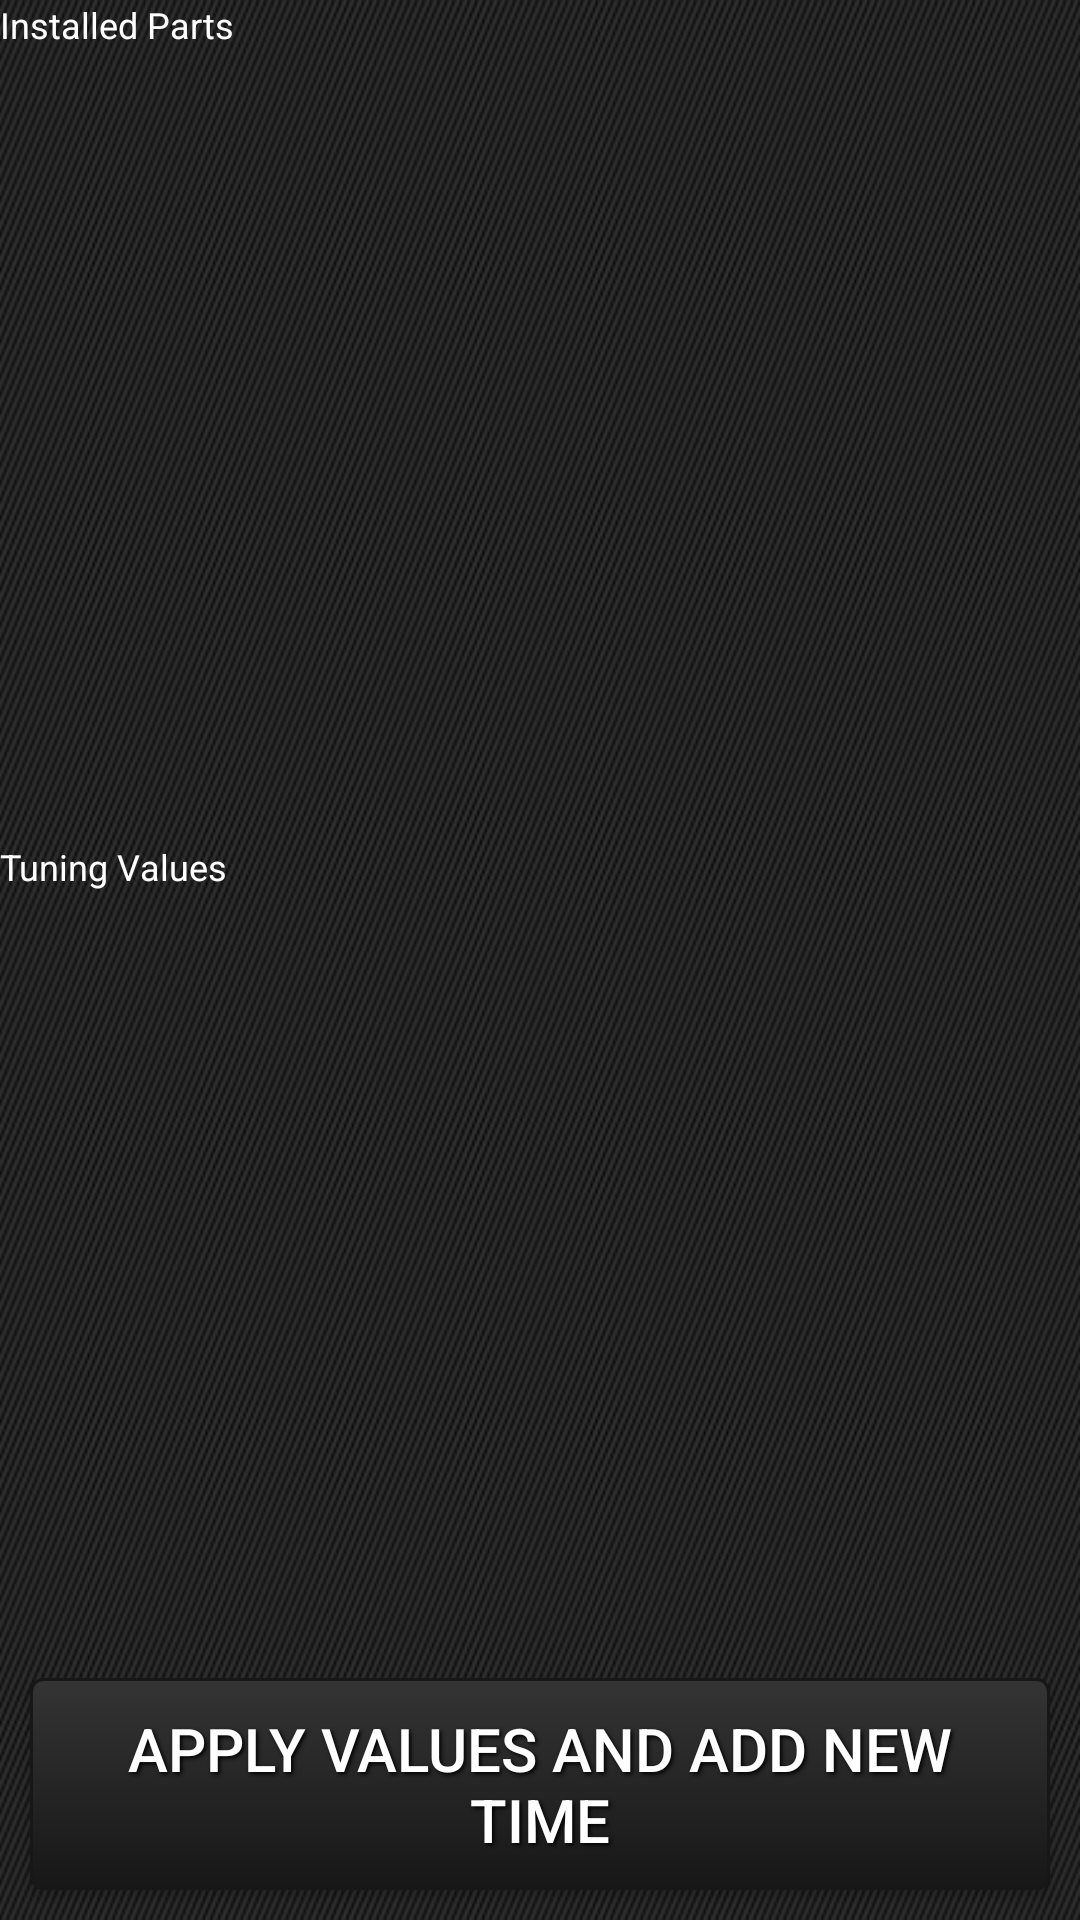

Here is an Android app screen rendered from its layout file. Give the layout XML and the strings, colors and styles it references.
<!-- AndroidManifest.xml: application theme AppTheme -->
<!-- res/layout/activity_settings_overview.xml -->
<LinearLayout xmlns:android="http://schemas.android.com/apk/res/android"
              android:orientation="vertical"
              android:layout_width="fill_parent"
              android:layout_height="fill_parent"
              android:background="@drawable/bg"
              android:gravity="center"
              android:layout_gravity="center">

    <TextView
            android:layout_width="fill_parent"
            android:layout_height="wrap_content"
            android:id="@+id/installedPartsText"
            android:textSize="12sp"
            android:gravity="left"
            android:text="Installed Parts"/>

    <ListView
            android:layout_height="0dp"
            android:id="@+id/overviewParts"
            android:focusableInTouchMode="true"
            android:layout_weight="1"
            android:layout_width="fill_parent"/>

    <TextView
            android:layout_width="fill_parent"
            android:layout_height="wrap_content"
            android:id="@+id/tuningValuesText"
            android:textSize="12sp"
            android:layout_marginTop="12dp"
            android:gravity="left"
            android:text="Tuning Values"/>

    <ListView
            android:layout_height="0dp"
            android:id="@+id/overviewTuning"
            android:focusableInTouchMode="true"
            android:layout_weight="1"
            android:layout_width="fill_parent"/>

    <Button
            android:text="Apply values and add new time"
            android:onClick="onClick"
            style="@style/SubButtonText"
            android:background="@drawable/black_button"
            android:id="@+id/useAndAddButton"
            android:layout_width="wrap_content"/>

</LinearLayout>
<!-- resources referenced by this layout -->
<resources>
  <!-- drawable bg: png bitmap (drawable, 807538 bytes) -->
  <!-- drawable black_button (drawable) -->
  <?xml version="1.0" encoding="utf-8"?>
  <selector xmlns:android="http://schemas.android.com/apk/res/android">
      <item android:state_pressed="true">
          <shape>
              <solid android:color="#343434"/>
              <stroke android:width="1dp"
                      android:color="#171717"/>
              <corners android:radius="3dp"/>
              <padding android:left="10dp"
                       android:top="10dp"
                       android:right="10dp"
                       android:bottom="10dp"/>
          </shape>
      </item>
      <item>
          <shape>
              <gradient android:startColor="#343434"
                        android:endColor="#171717"
                        android:angle="270"/>
              <stroke android:width="1dp"
                      android:color="#171717"/>
              <corners android:radius="4dp"/>
              <padding android:left="10dp"
                       android:top="10dp"
                       android:right="10dp"
                       android:bottom="10dp"/>
          </shape>
      </item>
  </selector>
  <style name="SubButtonText">
          <item name="android:layout_width">fill_parent</item>
          <item name="android:minEms">10</item>
          <item name="android:layout_height">wrap_content</item>
          <item name="android:textColor">#ffffff</item>
          <item name="android:gravity">center</item>
          <item name="android:layout_margin">10dp</item>
          <item name="android:textSize">20sp</item>
          <item name="android:shadowColor">#000000</item>
          <item name="android:shadowDx">2</item>
          <item name="android:shadowDy">2</item>
          <item name="android:shadowRadius">3</item>
      </style>
  <style name="AppTheme" parent="android:Theme.DeviceDefault">
      
      <item name="android:textColor">#ffffffff</item>
  </style>
</resources>
